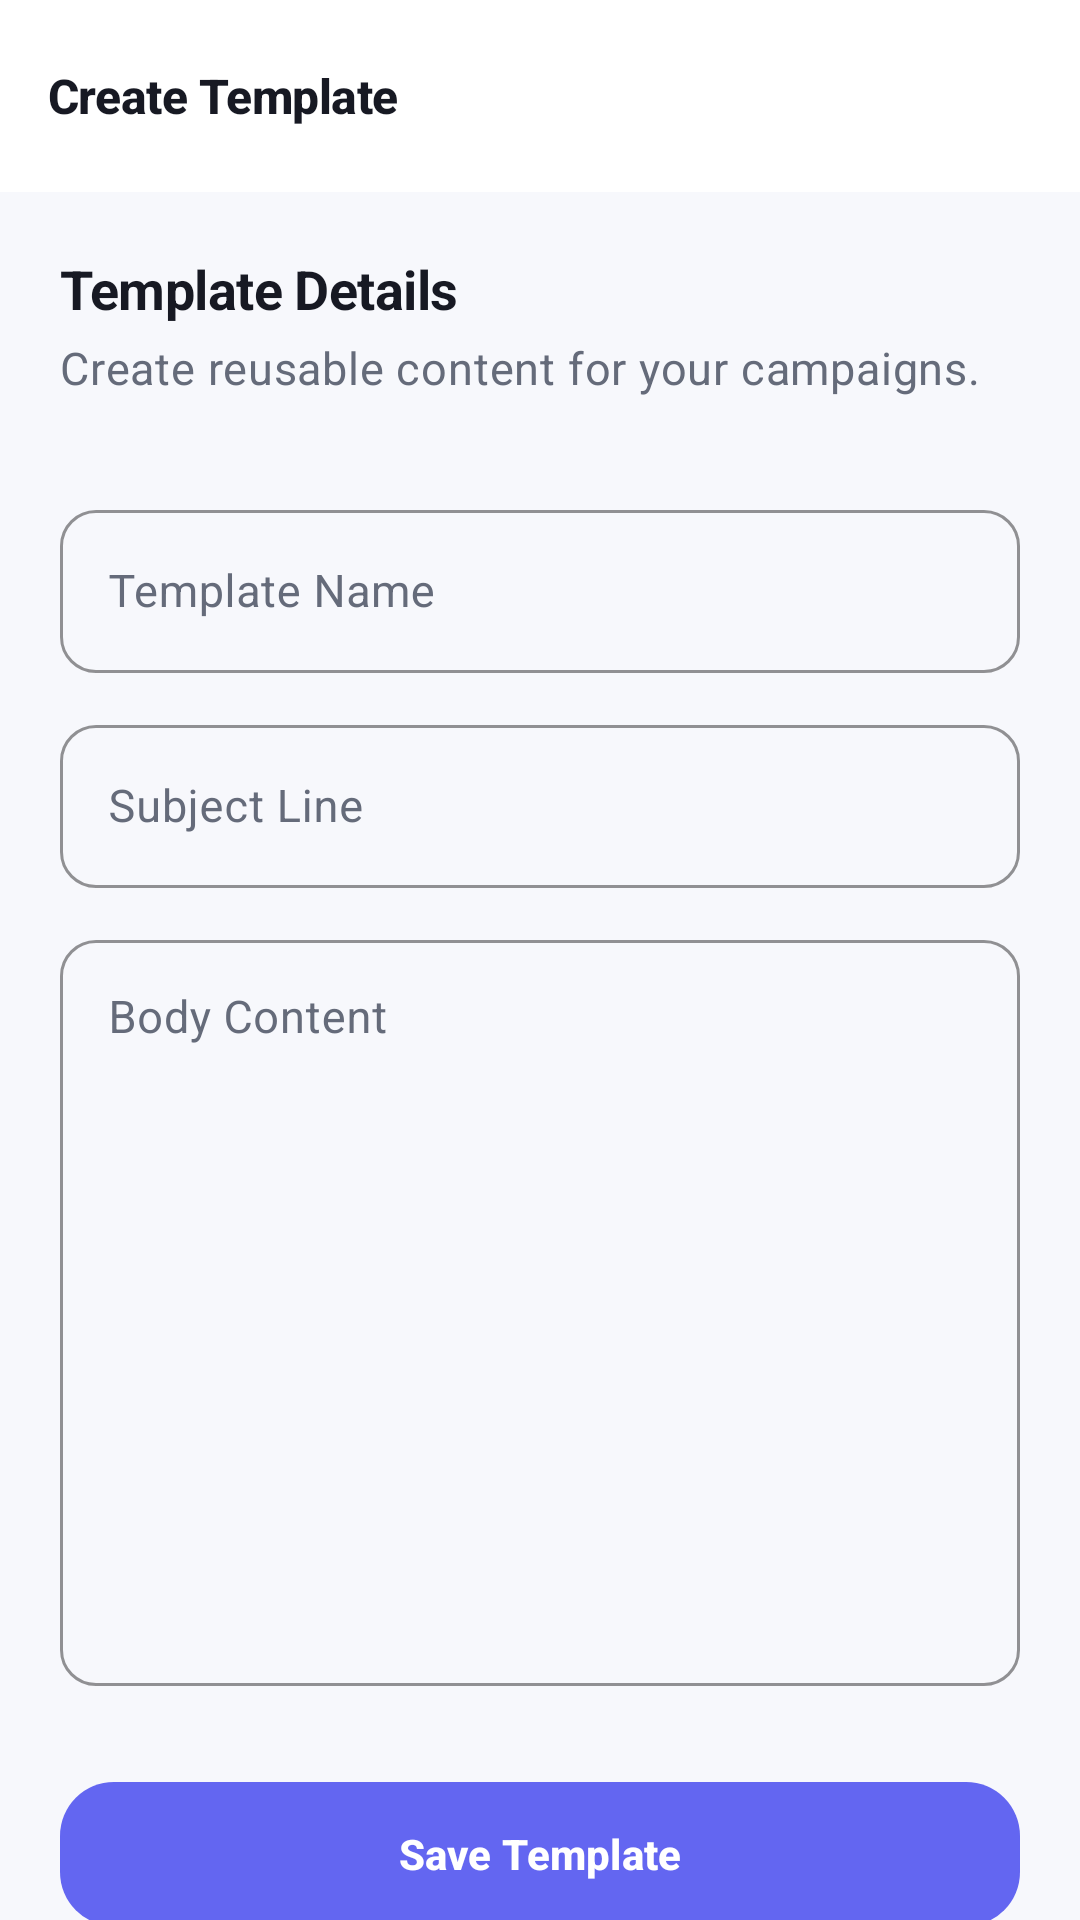

Layout XML and referenced resources for this Android screen:
<!-- AndroidManifest.xml: application theme Theme.ReachInbox -->
<!-- res/layout/fragment_create_edit_template.xml -->
<?xml version="1.0" encoding="utf-8"?>
<androidx.coordinatorlayout.widget.CoordinatorLayout xmlns:android="http://schemas.android.com/apk/res/android"
    xmlns:app="http://schemas.android.com/apk/res-auto"
    xmlns:tools="http://schemas.android.com/tools"
    android:layout_width="match_parent"
    android:layout_height="match_parent"
    android:background="@color/md_theme_background">

    <com.google.android.material.appbar.AppBarLayout
        android:layout_width="match_parent"
        android:layout_height="wrap_content"
        android:background="@color/md_theme_surface"
        app:elevation="0dp">

        <com.google.android.material.appbar.MaterialToolbar
            android:id="@+id/toolbar"
            android:layout_width="match_parent"
            android:layout_height="?attr/actionBarSize"
            app:title="Create Template"
            app:titleTextAppearance="@style/TextAppearance.ReachInbox.CardTitle" />
    </com.google.android.material.appbar.AppBarLayout>

    <androidx.core.widget.NestedScrollView
        android:layout_width="match_parent"
        android:layout_height="match_parent"
        android:fillViewport="true"
        app:layout_behavior="@string/appbar_scrolling_view_behavior">

        <LinearLayout
            android:layout_width="match_parent"
            android:layout_height="wrap_content"
            android:orientation="vertical"
            android:padding="@dimen/screen_padding">

            <TextView
                style="@style/TextAppearance.ReachInbox.Section"
                android:layout_width="wrap_content"
                android:layout_height="wrap_content"
                android:text="Template Details" />

            <TextView
                style="@style/TextAppearance.ReachInbox.BodySecondary"
                android:layout_width="wrap_content"
                android:layout_height="wrap_content"
                android:layout_marginTop="@dimen/spacing_4"
                android:text="Create reusable content for your campaigns." />

            <com.google.android.material.textfield.TextInputLayout
                style="@style/Widget.ReachInbox.TextInputLayout"
                android:layout_width="match_parent"
                android:layout_height="wrap_content"
                android:layout_marginTop="@dimen/spacing_32"
                android:hint="Template Name">

                <com.google.android.material.textfield.TextInputEditText
                    android:id="@+id/etTemplateName"
                    android:layout_width="match_parent"
                    android:layout_height="wrap_content"
                    android:inputType="textCapSentences"
                    android:textAppearance="@style/TextAppearance.ReachInbox.Body" />
            </com.google.android.material.textfield.TextInputLayout>

            <com.google.android.material.textfield.TextInputLayout
                style="@style/Widget.ReachInbox.TextInputLayout"
                android:layout_width="match_parent"
                android:layout_height="wrap_content"
                android:layout_marginTop="@dimen/spacing_12"
                android:hint="Subject Line">

                <com.google.android.material.textfield.TextInputEditText
                    android:id="@+id/etSubject"
                    android:layout_width="match_parent"
                    android:layout_height="wrap_content"
                    android:inputType="textCapSentences"
                    android:textAppearance="@style/TextAppearance.ReachInbox.Body" />
            </com.google.android.material.textfield.TextInputLayout>

            <com.google.android.material.textfield.TextInputLayout
                style="@style/Widget.ReachInbox.TextInputLayout"
                android:layout_width="match_parent"
                android:layout_height="wrap_content"
                android:layout_marginTop="@dimen/spacing_12"
                android:hint="Body Content">

                <com.google.android.material.textfield.TextInputEditText
                    android:id="@+id/etBody"
                    android:layout_width="match_parent"
                    android:layout_height="wrap_content"
                    android:gravity="top"
                    android:inputType="textMultiLine|textCapSentences"
                    android:minLines="12"
                    android:textAppearance="@style/TextAppearance.ReachInbox.Body" />
            </com.google.android.material.textfield.TextInputLayout>

            <com.google.android.material.button.MaterialButton
                android:id="@+id/btnSave"
                style="@style/Widget.ReachInbox.Button.Primary"
                android:layout_width="match_parent"
                android:layout_height="wrap_content"
                android:layout_marginTop="@dimen/spacing_32"
                android:text="Save Template" />

            <View
                android:layout_width="match_parent"
                android:layout_height="@dimen/spacing_32" />

        </LinearLayout>
    </androidx.core.widget.NestedScrollView>

    <com.google.android.material.progressindicator.LinearProgressIndicator
        android:id="@+id/progressBar"
        android:layout_width="match_parent"
        android:layout_height="wrap_content"
        android:indeterminate="true"
        android:visibility="gone" />

</androidx.coordinatorlayout.widget.CoordinatorLayout>
<!-- resources referenced by this layout -->
<resources>
  <color name="md_theme_background">#F7F8FC</color>
  <color name="md_theme_surface">#FFFFFF</color>
  <dimen name="screen_padding">20dp</dimen>
  <dimen name="spacing_12">12dp</dimen>
  <dimen name="spacing_32">32dp</dimen>
  <dimen name="spacing_4">4dp</dimen>
  <style name="TextAppearance.ReachInbox.Body" parent="TextAppearance.Material3.BodyMedium">
          <item name="android:textColor">@color/md_theme_onSurface</item>
          <item name="android:textSize">@dimen/text_size_body</item>
      </style>
  <style name="TextAppearance.ReachInbox.BodySecondary" parent="TextAppearance.Material3.BodyMedium">
          <item name="android:textColor">@color/md_theme_onSurfaceVariant</item>
          <item name="android:textSize">@dimen/text_size_body</item>
      </style>
  <style name="Widget.ReachInbox.Button.Primary" parent="Widget.ReachInbox.Button">
          <item name="backgroundTint">@color/md_theme_primary</item>
          <item name="android:textColor">@color/md_theme_onPrimary</item>
      </style>
  <style name="Theme.ReachInbox" parent="Base.Theme.ReachInbox" />
  <color name="md_theme_onSurface">#171923</color>
  <dimen name="text_size_body">15sp</dimen>
  <color name="md_theme_onSurfaceVariant">#656B7A</color>
  <dimen name="text_size_card_title">16sp</dimen>
  <dimen name="text_size_section">18sp</dimen>
  <color name="md_theme_primary">#6366F1</color>
  <color name="md_theme_onPrimary">#FFFFFF</color>
  <color name="md_theme_outline">#E3E6EF</color>
  <dimen name="input_corner_radius">12dp</dimen>
  <dimen name="button_height">48dp</dimen>
  <style name="ShapeAppearance.ReachInbox.Large" parent="ShapeAppearance.Material3.LargeComponent">
          <item name="cornerSize">@dimen/corner_radius_large</item>
      </style>
  <color name="md_theme_primaryContainer">#EEF2FF</color>
  <color name="md_theme_onPrimaryContainer">#3730A3</color>
  <color name="md_theme_secondary">#656B7A</color>
  <color name="md_theme_onSecondary">#FFFFFF</color>
  <color name="md_theme_secondaryContainer">#F0F2F8</color>
  <color name="md_theme_onSecondaryContainer">#363B49</color>
  <color name="md_theme_surfaceVariant">#F0F2F8</color>
  <color name="md_theme_outlineVariant">#C8CCDA</color>
  <color name="colorError">#EF4444</color>
  <color name="colorOnError">#FFFFFF</color>
  <color name="colorErrorContainer">#FEE2E2</color>
  <color name="colorOnErrorContainer">#7F1D1D</color>
  <style name="Widget.ReachInbox.Toolbar" parent="Widget.Material3.Toolbar">
          <item name="titleTextAppearance">@style/TextAppearance.ReachInbox.ToolbarTitle</item>
          <item name="background">@color/md_theme_surface</item>
      </style>
  <style name="ThemeOverlay.ReachInbox.AlertDialog" parent="ThemeOverlay.Material3.MaterialAlertDialog">
          <item name="colorSurface">@color/md_theme_surface</item>
          <item name="colorOnSurface">@color/md_theme_onSurface</item>
          <item name="colorPrimary">@color/md_theme_primary</item>
      </style>
  <dimen name="corner_radius_large">18dp</dimen>
  <style name="TextAppearance.ReachInbox.ToolbarTitle" parent="TextAppearance.Material3.TitleLarge">
          <item name="android:textColor">@color/md_theme_onSurface</item>
          <item name="android:textStyle">bold</item>
          <item name="android:letterSpacing">-0.02</item>
      </style>
  <color name="nav_item_ripple">#1F6366F1</color>
  <dimen name="navigation_bar_height">64dp</dimen>
  <style name="TextAppearance.ReachInbox.NavigationLabel" parent="TextAppearance.Material3.LabelSmall">
          <item name="android:textSize">11sp</item>
          <item name="android:fontFamily">sans-serif-medium</item>
          <item name="android:includeFontPadding">false</item>
      </style>
</resources>
